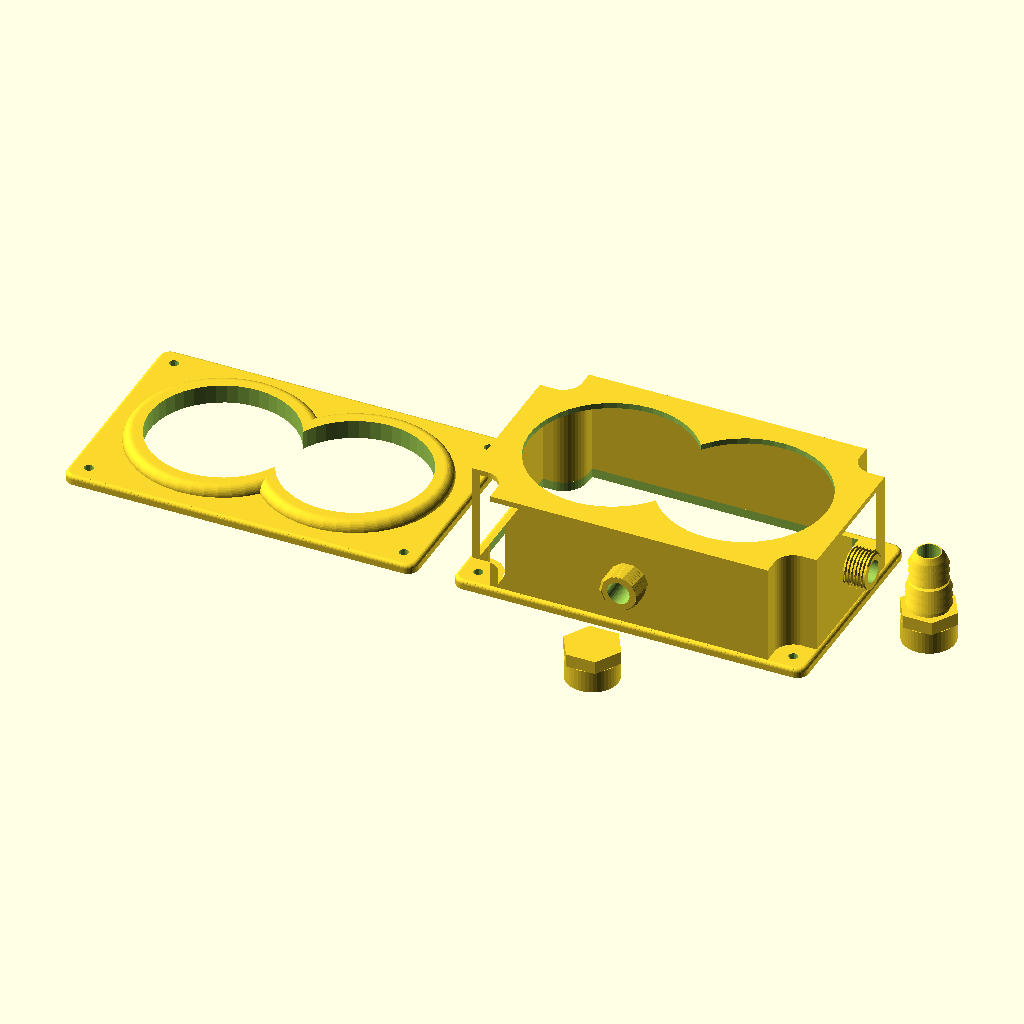
Cell 1 — every parameter at its default value.
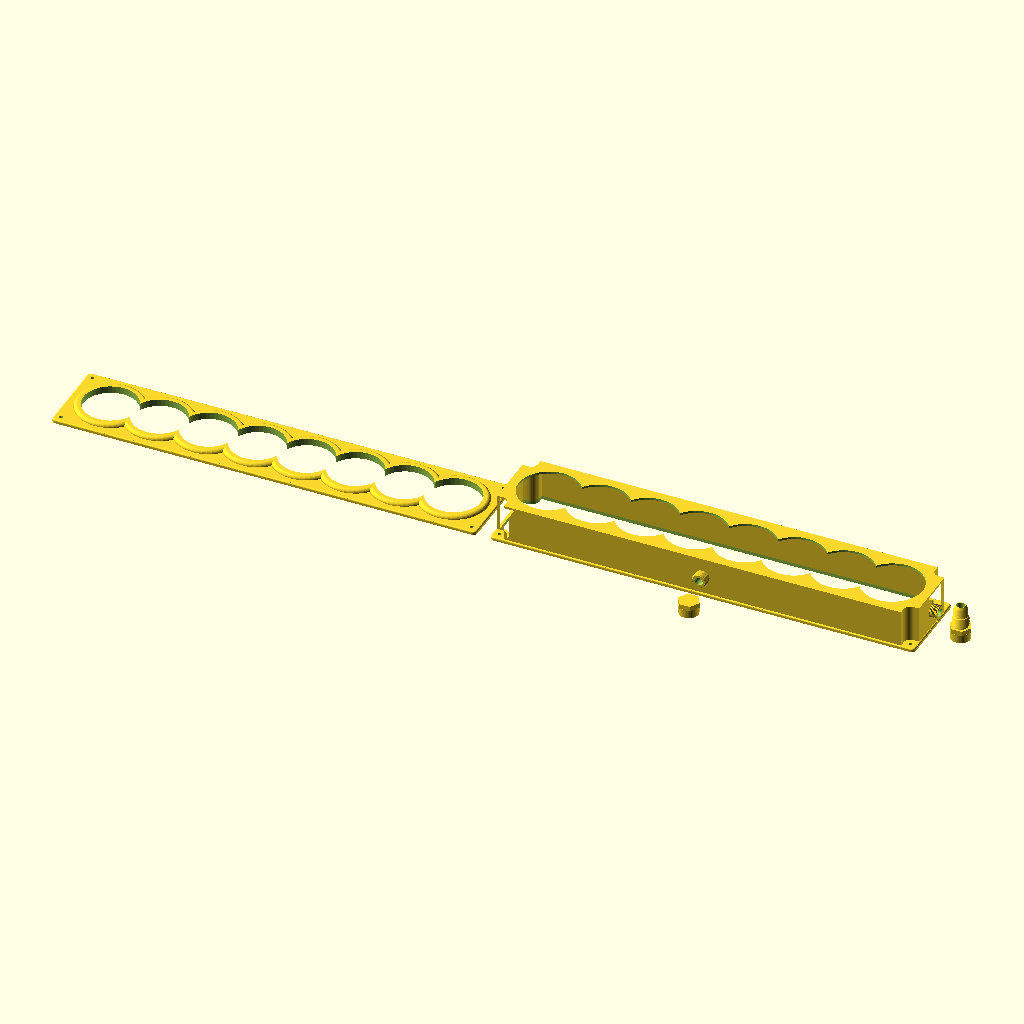
Cell 2 — hole_count set to 8, the other parameters unchanged.
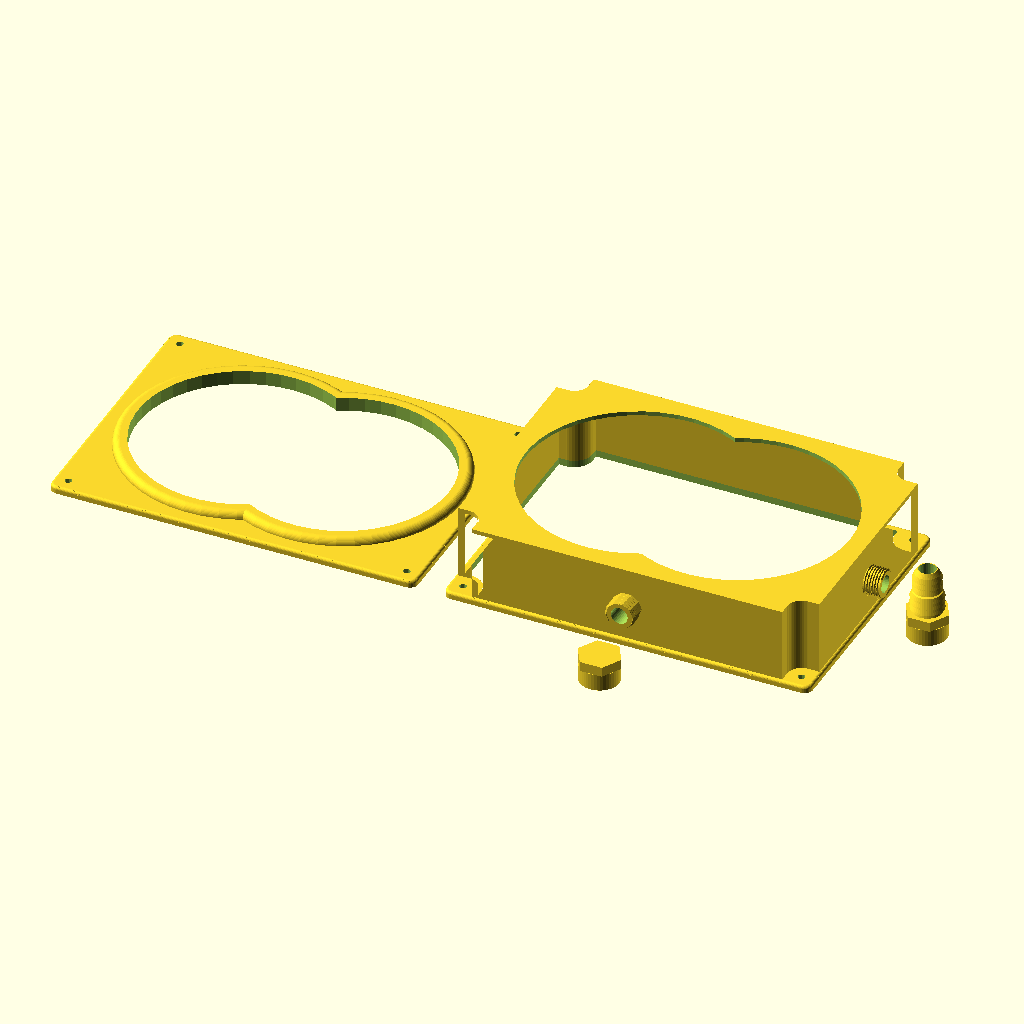
Cell 3: hole_diameter = 150 (everything else at default).
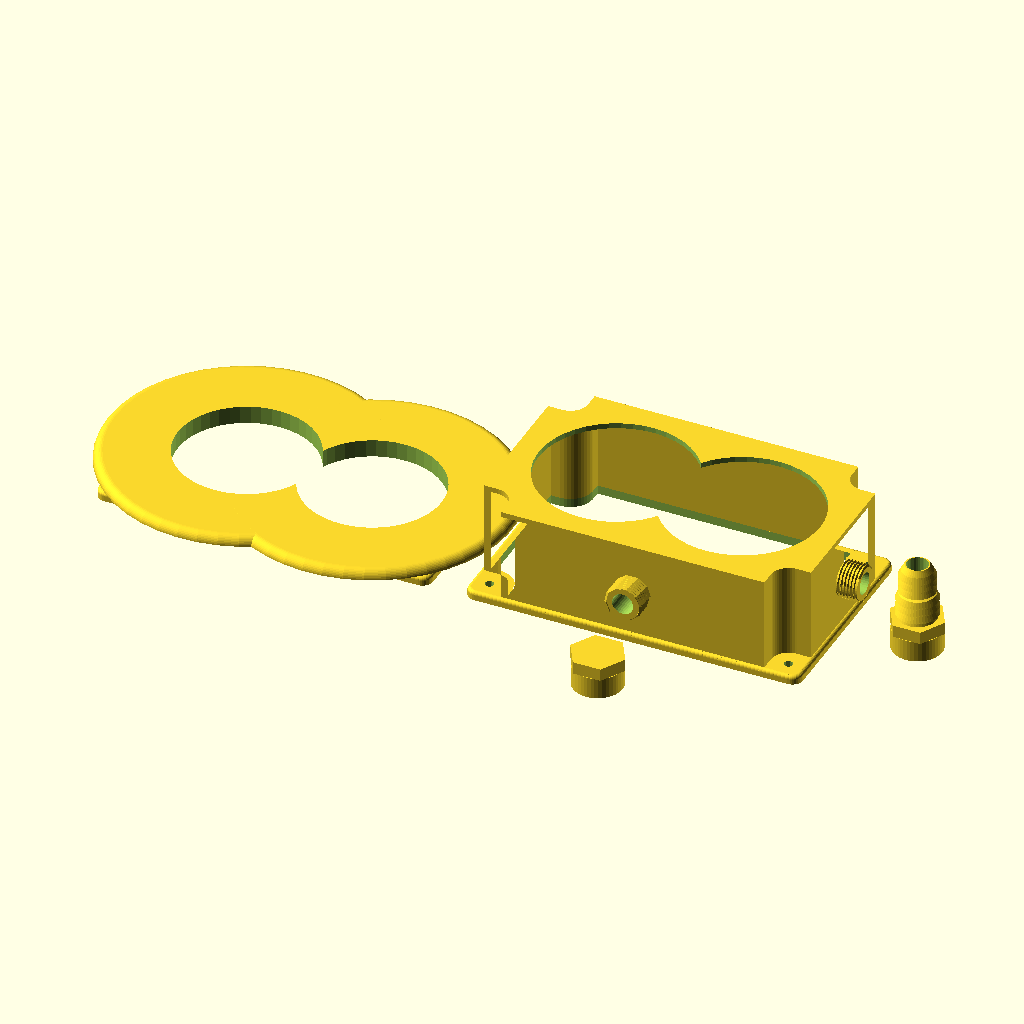
Cell 4: rim = 40 (everything else at default).
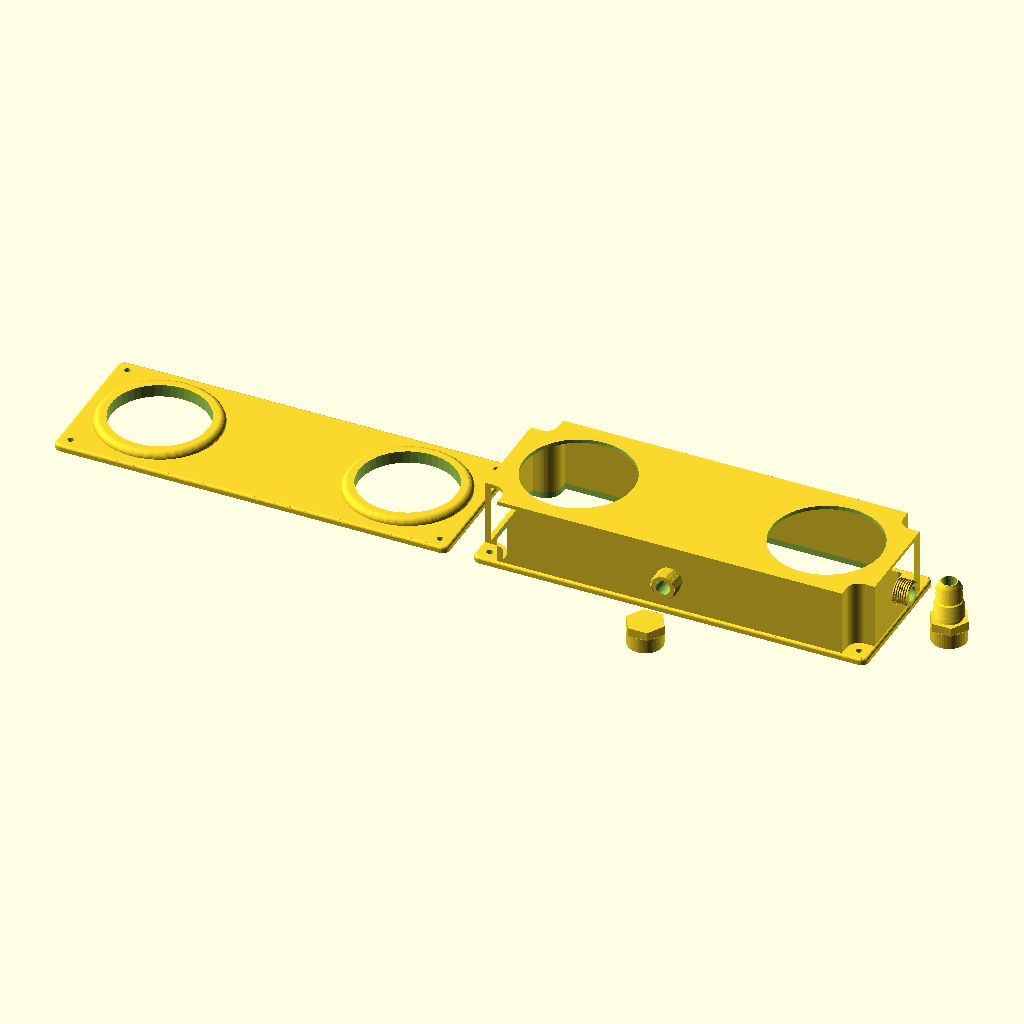
Cell 5: hole_offset = 200 (everything else at default).
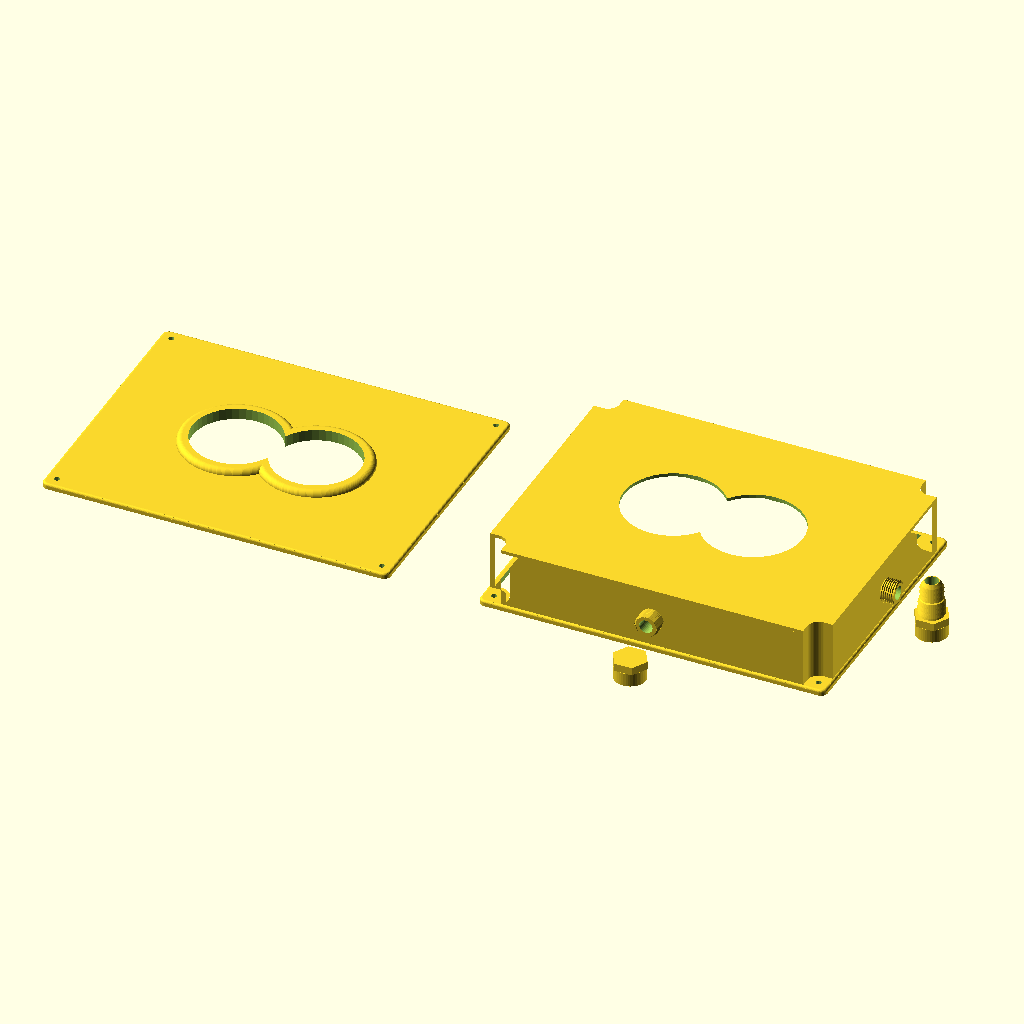
Cell 6 — margin set to 80, the other parameters unchanged.
All cells are drawn from the same view direction (rotation 55°, 0°, 25°, orthographic, colour scheme Cornfield), but the view is re-fitted for each cell, so position and scale can differ between cells as well as the parameter.
The OpenSCAD source (openscad/drillbox.scad):
// Parametric drill plate + waterCover, same geometry as create_rect_n_holes_inner.py
// Units: millimetres. Open in OpenSCAD Customizer to pick a part and tweak sizes.

/* [Show] */
part = "assembly"; // [assembly, drillTemplate, waterCover, hoseFitting, drainPlug]
show_threads = true;

/* [Holes] */
// Количество отверстий
hole_count = 2; // [1:8]
// Диаметр, мм
hole_diameter = 78; // [20:0.5:150]
// Поле вокруг отверстия, мм
rim = 10; // [2:40]
// Шаг между центрами, мм
hole_offset = 71; // [20:0.5:200]

/* [Plate] */
// Отступ до края пластины, мм
margin = 20; // [5:80]
// Толщина пластины, мм
thickness = 10; // [4:30]
// Скругление углов пластины, мм
corner_fillet = 6; // [0:20]
// Скругление верхнего ребра, мм
edge_fillet = 2; // [0:8]
// Отступ крепежа от края, мм
corner_inset = 10; // [4:40]
// Диаметр крепежного отверстия, мм
corner_hole_d = 5; // [2:0.5:12]

/* [Cover] */
// Высота стенок, мм
wall_height = 50; // [10:120]
// Толщина стенок, мм
wall_thickness = 3; // [1:0.5:10]
// Длина резьбы G 1/2, мм
thread_boss_length = 12; // [6:30]
// На сколько отверстия в крышке больше Diameter, мм
lid_hole_oversize = 10; // [0:40]
fitting_barb_22 = 22; // [10:40]
fitting_barb_19 = 19; // [10:40]
fitting_bore = 12; // [4:20]
fitting_hex = 27; // [12:40]

/* [Hidden] */
G12_PITCH = 1.814;
G12_MAJOR = 20.955;
G12_MINOR = 18.631;
FITTING_HEX_H = 7;
FITTING_TOOTH = 4.5;

wall_inset = edge_fillet;

$fa = $preview ? 8 : 5;
$fs = $preview ? 1.2 : 0.6;

function plate_w() = 2 * margin + hole_diameter + (hole_count - 1) * hole_offset;
function plate_h() = 2 * margin + hole_diameter;
function hole_x(i) = -(hole_count - 1) * hole_offset / 2 + i * hole_offset;

module rounded_rect_2d(w, h, r) {
    offset(r = r)
        offset(delta = -r)
            square([w, h], center = true);
}

function corner_xy() = [
    [plate_w() / 2 - corner_inset, plate_h() / 2 - corner_inset],
    [plate_w() / 2 - corner_inset, -(plate_h() / 2 - corner_inset)],
    [-(plate_w() / 2 - corner_inset), plate_h() / 2 - corner_inset],
    [-(plate_w() / 2 - corner_inset), -(plate_h() / 2 - corner_inset)]
];

// Straight sides; at each screw a quarter-circle wrap (holes stay outside).
module notched_2d(inset, wrap) {
    ox = plate_w() / 2 - inset;
    oy = plate_h() / 2 - inset;
    hx = plate_w() / 2 - corner_inset;
    hy = plate_h() / 2 - corner_inset;
    union() {
        square([2 * (hx - wrap), 2 * oy], center = true);
        square([2 * ox, 2 * (hy - wrap)], center = true);
        wrap_bridge(hx, hy, wrap);
        wrap_bridge(hx, -hy, wrap);
        wrap_bridge(-hx, hy, wrap);
        wrap_bridge(-hx, -hy, wrap);
    }
}

module wrap_bridge(cx, cy, wrap) {
    difference() {
        translate([
            cx > 0 ? cx - wrap : cx,
            cy > 0 ? cy - wrap : cy
        ])
            square([wrap, wrap]);
        translate([cx, cy])
            circle(r = wrap);
    }
}

module wall_outer_2d() {
    notched_2d(wall_inset, corner_inset);
}

module wall_cavity_2d() {
    notched_2d(wall_inset + wall_thickness, corner_inset + wall_thickness);
}

module extrude_top_fillet(h, r, steps = 6) {
    linear_extrude(h - r)
        children();
    for (i = [0 : steps - 1]) {
        a0 = 90 * i / steps;
        a1 = 90 * (i + 1) / steps;
        hull() {
            translate([0, 0, h - r + r * sin(a0)])
                linear_extrude(0.02)
                    offset(delta = -r * (1 - cos(a0)))
                        children();
            translate([0, 0, h - r + r * sin(a1)])
                linear_extrude(0.02)
                    offset(delta = -r * (1 - cos(a1)))
                        children();
        }
    }
}

function quarter_arc(c, r, a0, a1, n = 10) = [
    for (i = [0 : n])
        [c[0] + r * cos(a0 + (a1 - a0) * i / n),
         c[1] + r * sin(a0 + (a1 - a0) * i / n)]
];

module boss_ring() {
    r_out = hole_diameter / 2 + rim;
    fr = thickness / 2;
    z0 = thickness / 2;
    z1 = thickness;
    pts = concat(
        [[0.02, z0]],
        quarter_arc([r_out - fr, z1 - fr], fr, 0, 90, 10),
        [[0.02, z1]]
    );
    rotate_extrude()
        polygon(pts);
}

module corner_screws(h = thickness / 2 + 0.4) {
    for (p = corner_xy())
        translate([p[0], p[1], -0.2])
            cylinder(h = h, d = corner_hole_d);
}

module thin_plate() {
    extrude_top_fillet(thickness / 2, edge_fillet)
        rounded_rect_2d(plate_w(), plate_h(), corner_fillet);
}

module drill_template() {
    difference() {
        union() {
            thin_plate();
            for (i = [0 : hole_count - 1])
                translate([hole_x(i), 0, 0])
                    boss_ring();
        }
        for (i = [0 : hole_count - 1])
            translate([hole_x(i), 0, -1])
                cylinder(h = thickness + 2, d = hole_diameter);
        corner_screws();
    }
}

module g12_male_thread(h) {
    cylinder(h = h, d = G12_MINOR);
    if (show_threads && h > 0) {
        nseg = max(12, round(h / G12_PITCH * ($preview ? 10 : 18)));
        tooth = (G12_MAJOR - G12_MINOR) / 2;
        hb = 0.38 * G12_PITCH;
        for (i = [0 : nseg - 1]) {
            z0 = i * h / nseg;
            z1 = (i + 1) * h / nseg;
            a0 = 360 * z0 / G12_PITCH;
            a1 = 360 * z1 / G12_PITCH;
            hull() {
                rotate(a0)
                    translate([G12_MINOR / 2, 0, z0])
                        rotate([90, 0, 0])
                            linear_extrude(0.05)
                                polygon([[0, -hb], [tooth, 0], [0, hb]]);
                rotate(a1)
                    translate([G12_MINOR / 2, 0, z1])
                        rotate([90, 0, 0])
                            linear_extrude(0.05)
                                polygon([[0, -hb], [tooth, 0], [0, hb]]);
            }
        }
    }
}

module male_nipple_solid(along_x) {
    outer = along_x ? plate_w() / 2 - wall_inset : plate_h() / 2 - wall_inset;
    z = thickness / 2 + wall_height / 2;
    translate([along_x ? outer : 0, along_x ? 0 : -outer, z])
        rotate(along_x ? [0, 90, 0] : [90, 0, 0])
            g12_male_thread(thread_boss_length);
}

module male_nipple_bore(along_x) {
    outer = along_x ? plate_w() / 2 - wall_inset : plate_h() / 2 - wall_inset;
    z = thickness / 2 + wall_height / 2;
    bore_h = wall_thickness + thread_boss_length + 2;
    translate([along_x ? outer : 0, along_x ? 0 : -outer, z])
        rotate(along_x ? [0, 90, 0] : [90, 0, 0])
            translate([0, 0, -wall_thickness - 1])
                cylinder(h = bore_h, d = fitting_bore);
}

module water_cover() {
    z_walls = thickness / 2;
    z_lid = z_walls + wall_height;
    difference() {
        union() {
            difference() {
                thin_plate();
                translate([0, 0, -1])
                    linear_extrude(thickness / 2 + 2)
                        wall_cavity_2d();
            }
            translate([0, 0, z_walls])
                linear_extrude(wall_height)
                    difference() {
                        wall_outer_2d();
                        wall_cavity_2d();
                    }
            translate([0, 0, z_lid])
                linear_extrude(wall_thickness)
                    wall_outer_2d();
            male_nipple_solid(true);
            male_nipple_solid(false);
        }
        corner_screws();
        for (i = [0 : hole_count - 1])
            translate([hole_x(i), 0, z_lid - 1])
                cylinder(h = wall_thickness + 2, d = hole_diameter + lid_hole_oversize);
        male_nipple_bore(true);
        male_nipple_bore(false);
    }
}

module hex_pad(af, h) {
    cylinder(h = h, d = af / cos(30), $fn = 6);
}

module g12_female_socket(depth) {
    difference() {
        translate([0, 0, -depth])
            cylinder(h = depth, d = G12_MAJOR + 7);
        translate([0, 0, -depth - 0.2])
            g12_male_thread(depth + 0.4);
        translate([0, 0, -depth - 0.2])
            cylinder(h = depth + 0.4, d = G12_MINOR);
    }
}

function barb_teeth(d, z0, n = 3) = [
    for (i = [0 : n - 1])
        for (p = [
            [d / 2 - 0.9, z0 + i * FITTING_TOOTH],
            [d / 2 + 0.7, z0 + i * FITTING_TOOTH + 1.1],
            [d / 2 - 0.9, z0 + (i + 1) * FITTING_TOOTH]
        ]) p
];

module hose_fitting() {
    d22 = fitting_barb_22;
    d19 = fitting_barb_19;
    z0 = FITTING_HEX_H + 1.5;
    teeth22 = barb_teeth(d22, z0);
    z1 = z0 + 3 * FITTING_TOOTH + 0.6;
    teeth19 = barb_teeth(d19, z1);
    z2 = z1 + 3 * FITTING_TOOTH;
    barb = concat(
        [[0, FITTING_HEX_H], [d22 / 2 - 0.4, FITTING_HEX_H]],
        teeth22,
        teeth19,
        [[fitting_bore / 2 + 0.6, z2 + 3], [0, z2 + 3]]
    );
    difference() {
        union() {
            hex_pad(fitting_hex, FITTING_HEX_H);
            g12_female_socket(thread_boss_length);
            rotate_extrude()
                polygon(barb);
        }
        translate([0, 0, -thread_boss_length - 1])
            cylinder(h = thread_boss_length + FITTING_HEX_H + 80, d = fitting_bore);
    }
}

module drain_plug() {
    union() {
        hex_pad(fitting_hex, FITTING_HEX_H);
        g12_female_socket(thread_boss_length);
    }
}

module assembly() {
    drill_template();
    translate([plate_w() + margin, 0, 0])
        water_cover();
    translate([
        plate_w() + margin + plate_w() / 2 - wall_inset + thread_boss_length + 30,
        0,
        thread_boss_length
    ])
        hose_fitting();
    translate([
        plate_w() + margin,
        -(plate_h() / 2 - wall_inset) - thread_boss_length - 30,
        thread_boss_length
    ])
        drain_plug();
}

if (part == "drillTemplate")
    drill_template();
else if (part == "waterCover")
    water_cover();
else if (part == "hoseFitting")
    hose_fitting();
else if (part == "drainPlug")
    drain_plug();
else
    assembly();
Parameter table extracted from the source (name, type, default, range or options):
part: string, default "assembly", options "assembly", "drillTemplate", "waterCover", "hoseFitting", "drainPlug"
show_threads: bool, default true
hole_count: number, default 2, range 1 to 8
hole_diameter: number, default 78, range 20 to 150, step 0.5
rim: number, default 10, range 2 to 40
hole_offset: number, default 71, range 20 to 200, step 0.5
margin: number, default 20, range 5 to 80
thickness: number, default 10, range 4 to 30
corner_fillet: number, default 6, range 0 to 20
edge_fillet: number, default 2, range 0 to 8
corner_inset: number, default 10, range 4 to 40
corner_hole_d: number, default 5, range 2 to 12, step 0.5
wall_height: number, default 50, range 10 to 120
wall_thickness: number, default 3, range 1 to 10, step 0.5
thread_boss_length: number, default 12, range 6 to 30
lid_hole_oversize: number, default 10, range 0 to 40
fitting_barb_22: number, default 22, range 10 to 40
fitting_barb_19: number, default 19, range 10 to 40
fitting_bore: number, default 12, range 4 to 20
fitting_hex: number, default 27, range 12 to 40
